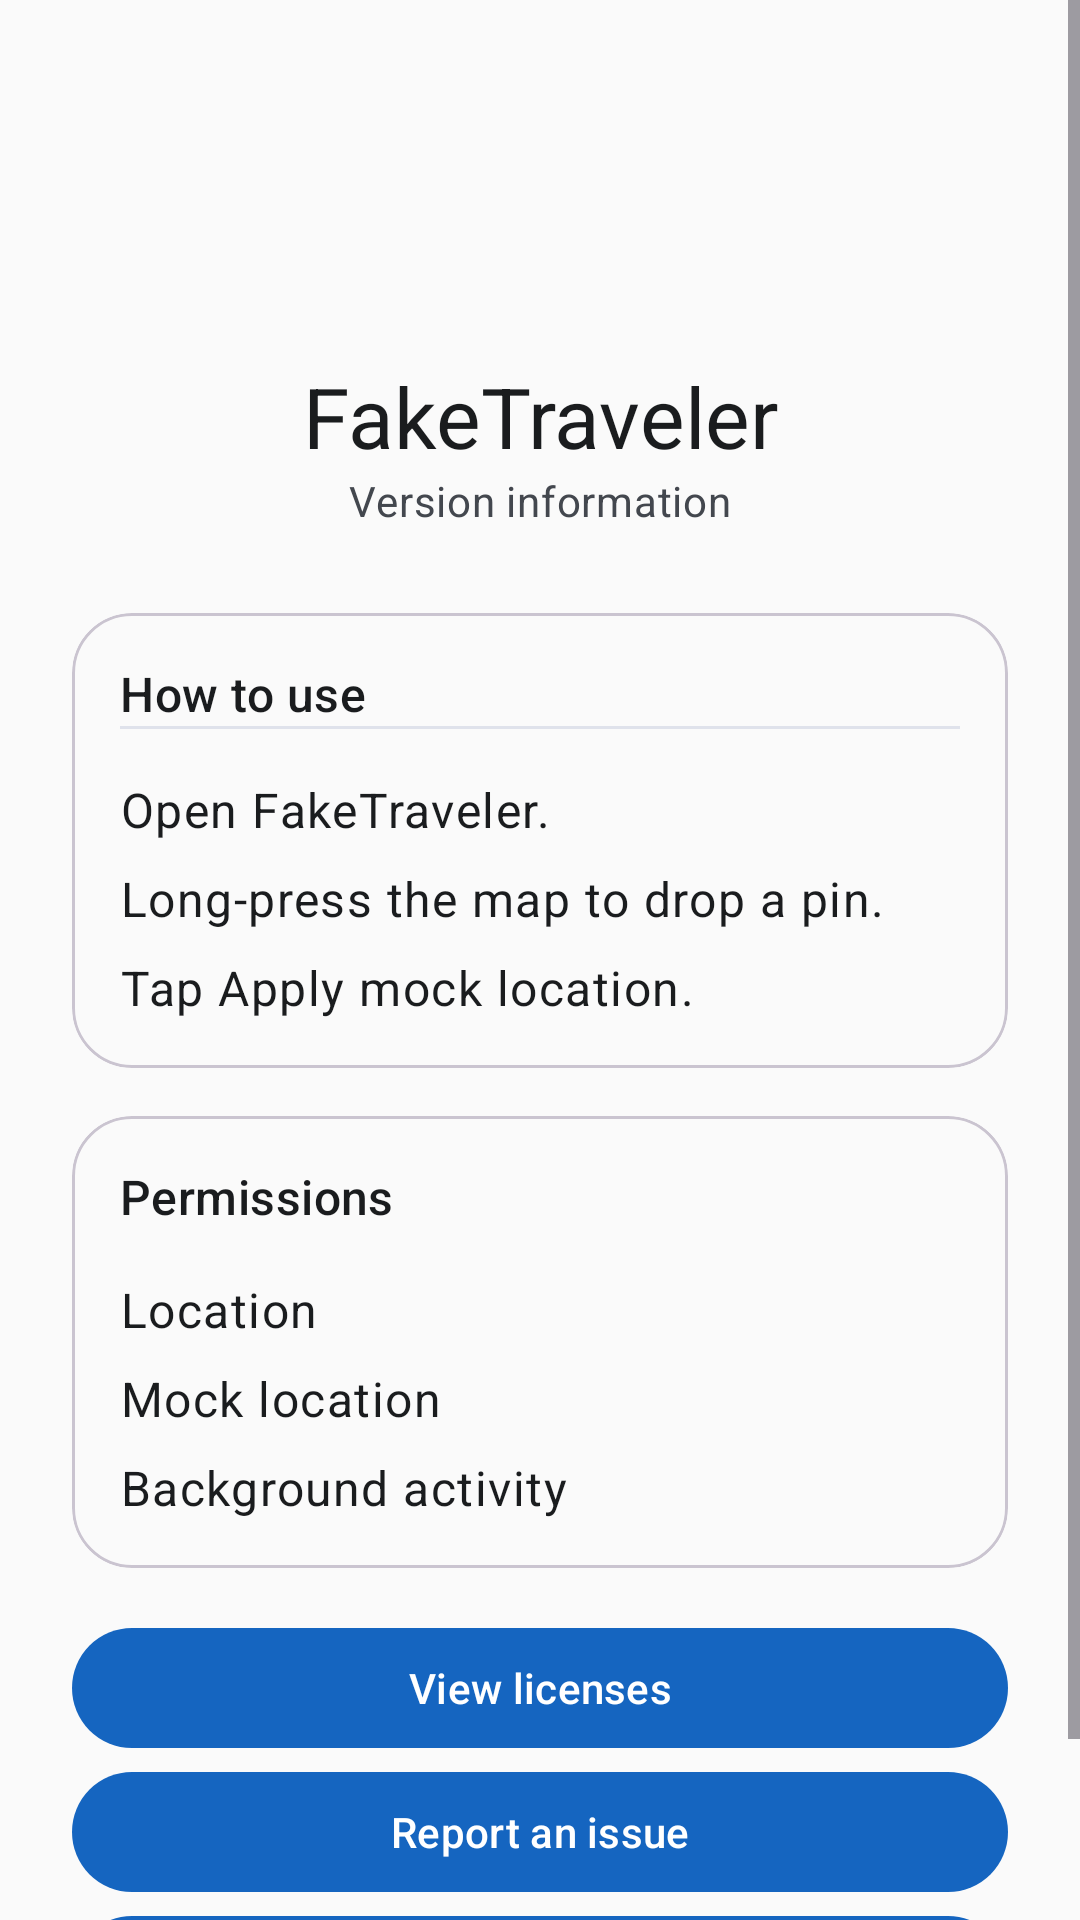

Here is an Android app screen rendered from its layout file. Give the layout XML and the strings, colors and styles it references.
<!-- AndroidManifest.xml: application theme AppTheme -->
<!-- res/layout/activity_about_content.xml -->
<?xml version="1.0" encoding="utf-8"?>
<ScrollView xmlns:android="http://schemas.android.com/apk/res/android"
    xmlns:app="http://schemas.android.com/apk/res-auto"
    android:id="@+id/about_root"
    android:layout_width="match_parent"
    android:layout_height="match_parent"
    android:background="@color/colorBackground"
    android:fillViewport="true">

    <LinearLayout
        android:layout_width="match_parent"
        android:layout_height="wrap_content"
        android:orientation="vertical"
        android:padding="@dimen/spacing_lg">

        <ImageView
            android:layout_width="@dimen/about_icon_size"
            android:layout_height="@dimen/about_icon_size"
            android:layout_gravity="center_horizontal"
            android:contentDescription="@string/Cd_AppLogo"
            android:src="@mipmap/ic_launcher" />

        <TextView
            android:layout_width="match_parent"
            android:layout_height="wrap_content"
            android:layout_marginTop="@dimen/spacing_md"
            android:gravity="center"
            android:text="@string/app_name"
            android:textAppearance="?attr/textAppearanceHeadlineMedium"
            android:textColor="?attr/colorOnBackground" />

        <TextView
            android:id="@+id/about_version"
            android:layout_width="match_parent"
            android:layout_height="wrap_content"
            android:gravity="center"
            android:text="@string/About_Version_Default"
            android:textAppearance="?attr/textAppearanceBodyMedium"
            android:textColor="?attr/colorOnSurfaceVariant" />

        <com.google.android.material.card.MaterialCardView
            style="@style/Widget.FakeTraveler.Card"
            android:layout_width="match_parent"
            android:layout_height="wrap_content"
            android:layout_marginTop="@dimen/section_gap">

            <LinearLayout
                android:layout_width="match_parent"
                android:layout_height="wrap_content"
                android:orientation="vertical"
                android:padding="@dimen/card_internal_padding">

                <TextView
                    android:layout_width="match_parent"
                    android:layout_height="wrap_content"
                    android:text="@string/About_HowToTitle"
                    android:textAppearance="?attr/textAppearanceTitleMedium"
                    android:textColor="?attr/colorOnSurface" />

                <include layout="@layout/view_divider" />

                <TextView
                    android:id="@+id/about_step_1"
                    android:layout_width="match_parent"
                    android:layout_height="wrap_content"
                    android:layout_marginTop="@dimen/spacing_md"
                    android:text="@string/About_HowTo_Step1"
                    android:textAppearance="?attr/textAppearanceBodyLarge"
                    android:textColor="?attr/colorOnSurface" />

                <TextView
                    android:id="@+id/about_step_2"
                    android:layout_width="match_parent"
                    android:layout_height="wrap_content"
                    android:layout_marginTop="@dimen/spacing_sm"
                    android:text="@string/About_HowTo_Step2"
                    android:textAppearance="?attr/textAppearanceBodyLarge"
                    android:textColor="?attr/colorOnSurface" />

                <TextView
                    android:id="@+id/about_step_3"
                    android:layout_width="match_parent"
                    android:layout_height="wrap_content"
                    android:layout_marginTop="@dimen/spacing_sm"
                    android:text="@string/About_HowTo_Step3_Default"
                    android:textAppearance="?attr/textAppearanceBodyLarge"
                    android:textColor="?attr/colorOnSurface" />
            </LinearLayout>
        </com.google.android.material.card.MaterialCardView>

        <com.google.android.material.card.MaterialCardView
            style="@style/Widget.FakeTraveler.Card"
            android:layout_width="match_parent"
            android:layout_height="wrap_content"
            android:layout_marginTop="@dimen/spacing_md">

            <LinearLayout
                android:layout_width="match_parent"
                android:layout_height="wrap_content"
                android:orientation="vertical"
                android:padding="@dimen/card_internal_padding">

                <TextView
                    android:layout_width="match_parent"
                    android:layout_height="wrap_content"
                    android:text="@string/About_PermissionsTitle"
                    android:textAppearance="?attr/textAppearanceTitleMedium"
                    android:textColor="?attr/colorOnSurface" />

                <TextView
                    android:id="@+id/about_permission_location"
                    android:layout_width="match_parent"
                    android:layout_height="wrap_content"
                    android:layout_marginTop="@dimen/spacing_md"
                    android:text="@string/About_Perm_Location"
                    android:textAppearance="?attr/textAppearanceBodyLarge"
                    android:textColor="?attr/colorOnSurface" />

                <TextView
                    android:id="@+id/about_permission_mock"
                    android:layout_width="match_parent"
                    android:layout_height="wrap_content"
                    android:layout_marginTop="@dimen/spacing_sm"
                    android:text="@string/About_Perm_MockLocation"
                    android:textAppearance="?attr/textAppearanceBodyLarge"
                    android:textColor="?attr/colorOnSurface" />

                <TextView
                    android:id="@+id/about_permission_background"
                    android:layout_width="match_parent"
                    android:layout_height="wrap_content"
                    android:layout_marginTop="@dimen/spacing_sm"
                    android:text="@string/About_Perm_Background"
                    android:textAppearance="?attr/textAppearanceBodyLarge"
                    android:textColor="?attr/colorOnSurface" />
            </LinearLayout>
        </com.google.android.material.card.MaterialCardView>

        <com.google.android.material.button.MaterialButton
            android:id="@+id/about_license_button"
            style="@style/Widget.FakeTraveler.Button.Outlined"
            android:layout_width="match_parent"
            android:layout_height="wrap_content"
            android:layout_marginTop="@dimen/spacing_md"
            android:text="@string/About_LicensesView"
            app:icon="@drawable/ic_info" />

        <com.google.android.material.button.MaterialButton
            android:id="@+id/about_issue_button"
            style="@style/Widget.FakeTraveler.Button.Outlined"
            android:layout_width="match_parent"
            android:layout_height="wrap_content"
            android:text="@string/About_ReportIssue" />

        <com.google.android.material.button.MaterialButton
            android:id="@+id/about_source_button"
            style="@style/Widget.FakeTraveler.Button.Outlined"
            android:layout_width="match_parent"
            android:layout_height="wrap_content"
            android:text="@string/About_SourceCode" />
    </LinearLayout>
</ScrollView>
<!-- res/layout/view_divider.xml (included above) -->
<?xml version="1.0" encoding="utf-8"?>
<View xmlns:android="http://schemas.android.com/apk/res/android"
    android:layout_width="match_parent"
    android:layout_height="@dimen/divider_size"
    android:background="?attr/colorSurfaceVariant" />
<!-- resources referenced by this layout -->
<resources>
  <color name="colorBackground">#FAFAFA</color>
  <dimen name="about_icon_size">80dp</dimen>
  <dimen name="card_internal_padding">16dp</dimen>
  <dimen name="divider_size">1dp</dimen>
  <dimen name="section_gap">28dp</dimen>
  <dimen name="spacing_lg">24dp</dimen>
  <dimen name="spacing_md">16dp</dimen>
  <dimen name="spacing_sm">8dp</dimen>
  <string name="About_HowToTitle">How to use</string>
  <string name="About_HowTo_Step1">Open FakeTraveler.</string>
  <string name="About_HowTo_Step2">Long-press the map to drop a pin.</string>
  <string name="About_HowTo_Step3_Default">Tap Apply mock location.</string>
  <string name="About_LicensesView">View licenses</string>
  <string name="About_Perm_Background">Background activity</string>
  <string name="About_Perm_Location">Location</string>
  <string name="About_Perm_MockLocation">Mock location</string>
  <string name="About_PermissionsTitle">Permissions</string>
  <string name="About_ReportIssue">Report an issue</string>
  <string name="About_SourceCode">Source code</string>
  <string name="About_Version_Default">Version information</string>
  <string name="Cd_AppLogo">FakeTraveler logo</string>
  <string name="app_name">FakeTraveler</string>
  <style name="AppTheme" parent="Theme.Material3.DayNight">
          <item name="android:statusBarColor">@android:color/transparent</item>
          <item name="android:navigationBarColor">@android:color/transparent</item>
          <item name="android:windowDrawsSystemBarBackgrounds">true</item>
          <item name="android:enforceStatusBarContrast" tools:targetApi="q">false</item>
          <item name="android:enforceNavigationBarContrast" tools:targetApi="q">false</item>
      </style>
</resources>
